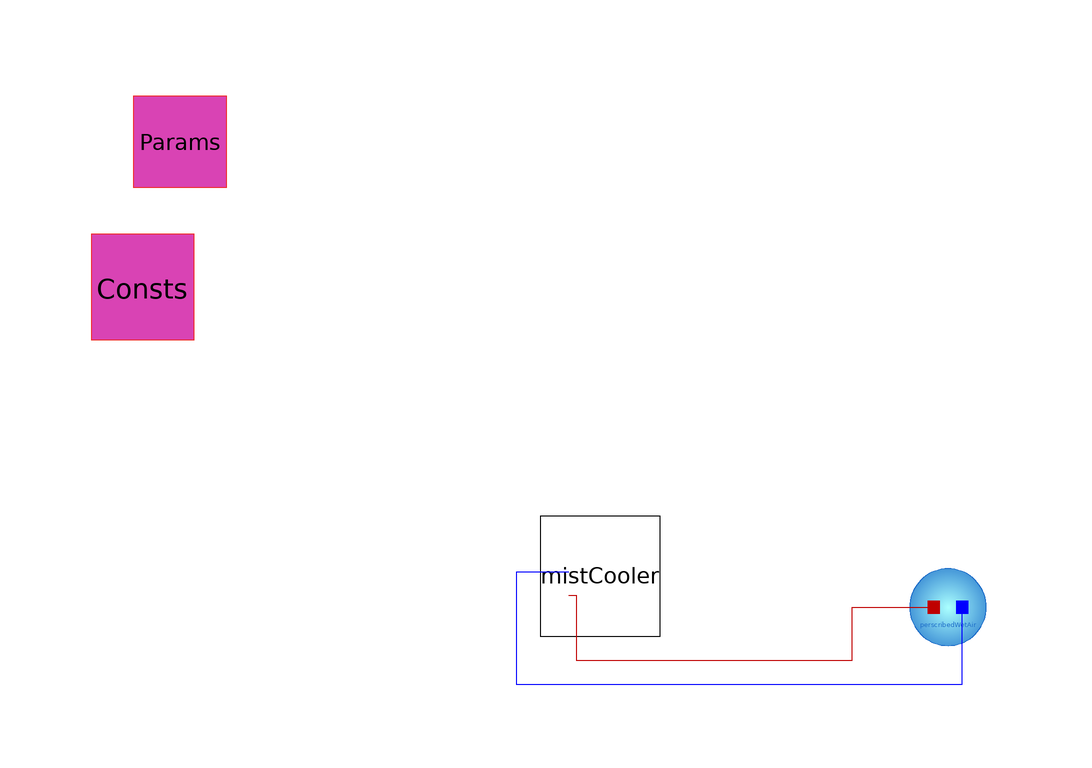

Above is the diagram view of the following Modelica model: its components placed by their Placement annotations and its connect equations drawn as lines.

model mistCoolerTest
   Components.perscribedWetAir perscribedWetAir(
    P=Params,
    C=Consts,
    relative_humidity_percent=50,
    air_temp=+273.15 + time)
    annotation (Placement(transformation(extent={{36,-8},{
            56,12}})));
  Components.mistCooler mistCooler(C=Consts)
                                   annotation (Placement(
        transformation(extent={{-22,-4},{-2,16}})));
  parameter greenhouseParameters Params annotation (Placement(
        transformation(extent={{-92,68},{-72,88}})));
  parameter physicalConstants Consts annotation (Placement(
        transformation(extent={{-98,44},{-78,64}})));
equation
  connect(mistCooler.waterMassPort_a, perscribedWetAir.waterMassPort_a)
    annotation (Line(points={{-17.2,6.6},{-26,6.6},{-26,-12},
          {48.4,-12},{48.4,0.8}}, color={0,0,255}));
  connect(mistCooler.port_a, perscribedWetAir.heatPort_a)
    annotation (Line(points={{-17.2,2.8},{-16,2.8},{-16,-8},
          {30,-8},{30,0.8},{43.6,0.8}}, color={191,0,0}));
  annotation (Icon(coordinateSystem(preserveAspectRatio=false)),
      Diagram(coordinateSystem(preserveAspectRatio=false)));
end mistCoolerTest;